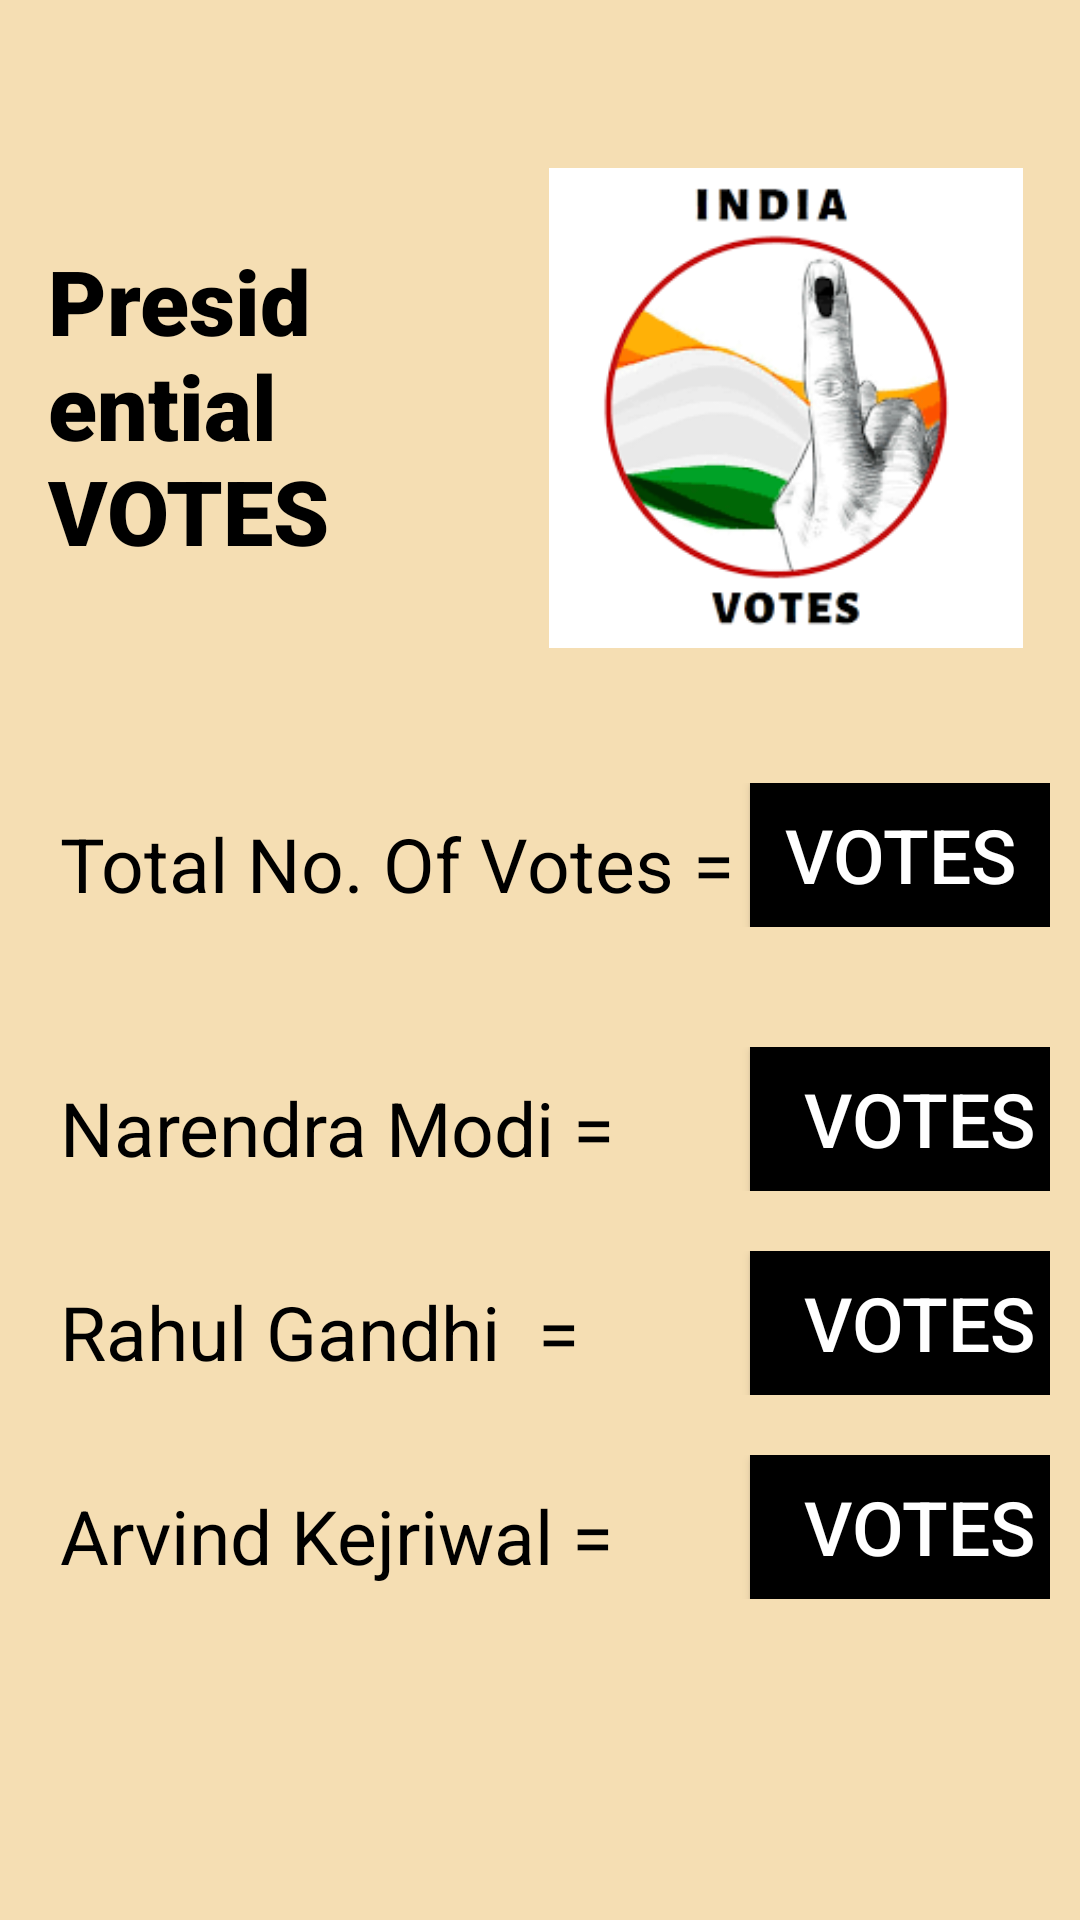

Android layout source for this screen:
<!-- AndroidManifest.xml: application theme AppTheme -->
<!-- res/layout/activity_votecount.xml -->
<?xml version="1.0" encoding="utf-8"?>
<ScrollView xmlns:android="http://schemas.android.com/apk/res/android"
    xmlns:app="http://schemas.android.com/apk/res-auto"
    xmlns:tools="http://schemas.android.com/tools"
    android:layout_width="match_parent"
    android:layout_height="match_parent"
    android:background="#f5deb3"
    tools:context=".votecount">

    <androidx.constraintlayout.widget.ConstraintLayout
        android:layout_width="match_parent"
        android:layout_height="match_parent"
        >

    <androidx.appcompat.widget.Toolbar
        android:id="@+id/toolbar"
        android:layout_width="0dp"
        android:layout_height="wrap_content"
        android:background="#00008577"
        android:minHeight="?attr/actionBarSize"
        android:theme="?attr/actionBarTheme"
        app:layout_constraintEnd_toEndOf="parent"
        app:layout_constraintStart_toStartOf="parent"
        app:layout_constraintTop_toTopOf="parent" />

    <TextView
        android:id="@+id/textView"
        android:layout_width="0dp"
        android:layout_height="wrap_content"
        android:layout_marginStart="16dp"
        android:layout_marginLeft="16dp"
        android:layout_marginTop="24dp"
        android:text="Presidential VOTES "
        android:textSize="30sp"
        android:textColor="@color/black"
        app:fontFamily="sans-serif-black"
        app:layout_constraintEnd_toStartOf="@+id/imageView"
        app:layout_constraintStart_toStartOf="parent"
        app:layout_constraintTop_toBottomOf="@+id/toolbar" />



    <ImageView
        android:id="@+id/imageView"
        android:layout_width="0dp"
        android:layout_height="160dp"
        android:layout_marginEnd="16dp"
        android:layout_marginRight="16dp"
        app:layout_constraintEnd_toEndOf="parent"
        app:layout_constraintStart_toEndOf="@+id/textView"
        app:layout_constraintTop_toBottomOf="@+id/toolbar"
        app:srcCompat="@drawable/indiavotes" />


        <RelativeLayout
            android:id="@+id/relativeLayout"
            android:layout_width="0dp"
            android:layout_height="wrap_content"
            android:layout_marginTop="35dp"
            android:orientation="horizontal"
            android:padding="10dp"
            app:layout_constraintEnd_toEndOf="parent"
            app:layout_constraintHorizontal_bias="0.0"
            app:layout_constraintStart_toStartOf="parent"
            app:layout_constraintTop_toBottomOf="@+id/imageView">

            <TextView
                android:id="@+id/textview"
                android:layout_width="286dp"
                android:layout_height="wrap_content"
                android:layout_marginTop="10dp"
                android:layout_marginLeft="10dp"
                android:layout_marginRight="100dp"
                android:text="Total No. Of Votes ="
                android:textColor="@color/black"
                android:textSize="25dp" />

            <Button
                android:layout_width="150dp"
                android:layout_marginTop="0dp"
                android:id="@+id/vvvv"
                android:background="@color/black"
                android:textColor="@color/white"
                android:layout_height="wrap_content"
                android:layout_marginLeft="240dp"
                android:text="Votes"
                android:textSize="25dp" />


        </RelativeLayout>
        <RelativeLayout
            android:id="@+id/relativeLayout2"
            android:layout_width="0dp"
            android:layout_height="wrap_content"
            android:orientation="horizontal"
            android:padding="10dp"
            app:layout_constraintEnd_toEndOf="parent"
            app:layout_constraintHorizontal_bias="0.0"
            app:layout_constraintStart_toStartOf="parent"
            app:layout_constraintTop_toBottomOf="@+id/relativeLayout1">

            <TextView
                android:layout_width="286dp"
                android:layout_height="wrap_content"
                android:layout_marginTop="10dp"
                android:layout_marginLeft="10dp"
                android:layout_marginRight="100dp"
                android:text="Rahul Gandhi  ="
                android:textColor="@color/black"
                android:textSize="25dp" />

            <Button
                android:layout_width="150dp"
                android:layout_marginTop="0dp"
                android:id="@+id/rahul_votes"
                android:background="@color/black"
                android:textColor="@color/white"
                android:layout_height="wrap_content"
                android:layout_marginLeft="240dp"
                android:text="  Votes"
                android:textSize="25dp" />


        </RelativeLayout>
        <RelativeLayout
            android:id="@+id/relativeLayout3"
            android:layout_width="0dp"
            android:layout_height="wrap_content"
            android:orientation="horizontal"
            android:padding="10dp"
            app:layout_constraintEnd_toEndOf="parent"
            app:layout_constraintHorizontal_bias="0.0"
            app:layout_constraintStart_toStartOf="parent"
            app:layout_constraintTop_toBottomOf="@+id/relativeLayout2">

            <TextView
                android:layout_width="286dp"
                android:layout_height="wrap_content"
                android:layout_marginTop="10dp"
                android:layout_marginLeft="10dp"
                android:layout_marginRight="100dp"
                android:text="Arvind Kejriwal ="
                android:textColor="@color/black"
                android:textSize="25dp" />

            <Button
                android:layout_width="150dp"
                android:layout_marginTop="0dp"
                android:id="@+id/ak_votes"
                android:layout_height="wrap_content"
                android:layout_marginLeft="240dp"
                android:text="  Votes"
                android:background="@color/black"
                android:textColor="@color/white"
                android:textSize="25dp" />


        </RelativeLayout>

        <RelativeLayout
            android:id="@+id/relativeLayout1"
            android:layout_width="0dp"
            android:layout_height="wrap_content"
            android:orientation="horizontal"
            android:layout_marginTop="20dp"
            android:padding="10dp"
            app:layout_constraintEnd_toEndOf="parent"
            app:layout_constraintHorizontal_bias="0.0"
            app:layout_constraintStart_toStartOf="parent"
            app:layout_constraintTop_toBottomOf="@+id/relativeLayout">

            <TextView
                android:layout_width="286dp"
                android:layout_height="wrap_content"
                android:layout_marginTop="10dp"
                android:layout_marginLeft="10dp"
                android:layout_marginRight="100dp"
                android:text="Narendra Modi ="
                android:textColor="@color/black"
                android:textSize="25dp" />

            <Button
                android:layout_width="150dp"
                android:layout_marginTop="0dp"
                android:id="@+id/pres_total"
                android:background="@color/black"
                android:layout_height="wrap_content"
                android:layout_marginLeft="240dp"
                android:text="  Votes"
                android:textColor="@color/white"
                android:textSize="25dp" />


        </RelativeLayout>



    </androidx.constraintlayout.widget.ConstraintLayout>

</ScrollView>
<!-- resources referenced by this layout -->
<resources>
  <color name="black">#000</color>
  <color name="white">#FFFFFF</color>
  <!-- drawable indiavotes: png bitmap (drawable-v24, 9570 bytes) -->
  <style name="AppTheme" parent="Theme.MaterialComponents.Light.NoActionBar.Bridge">
          
          <item name="colorPrimary">@color/colorPrimary</item>
          <item name="colorPrimaryDark">@color/colorPrimaryDark</item>
          <item name="colorAccent">@color/colorAccent</item>
          <item name="windowNoTitle">true</item>
          <item name="windowActionBar">false</item>
      </style>
  <color name="colorPrimary">#FFB20C</color>
  <color name="colorPrimaryDark">#DE9B0B</color>
  <color name="colorAccent">#FFB20C</color>
</resources>
